Run: headless pygame with SDL's dummy video driver; simulated clock (each Clock.tick advances the game by its frame time, no real sleeping); random seed 0; keys injected as events and as key.get_pressed() state; mouse plan: one left click at the window centre at the start of phase 2, then a move to the lower-right quarter at the start of phase 3.
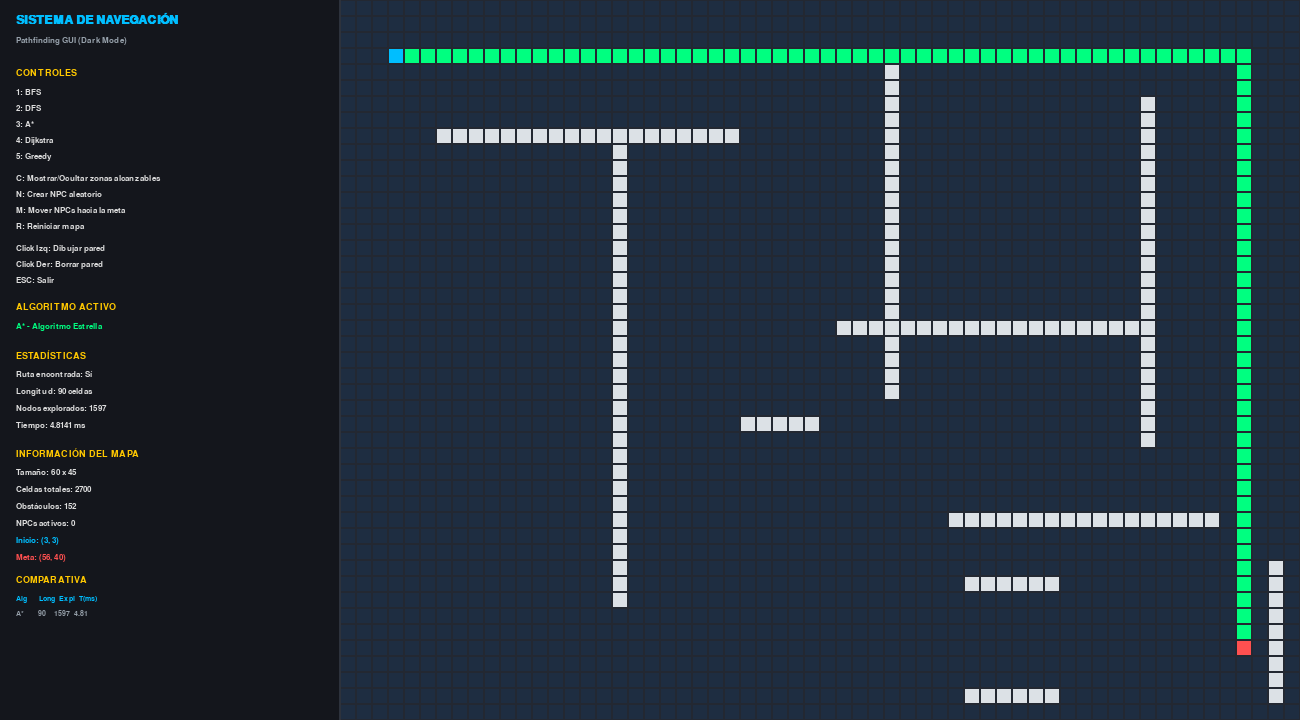
Frame 1 of 4 · flips 1–60 · no input
Frame 2 of 4 · flips 61–180 · clicked the window centre · tapped SPACE, RETURN · held RIGHT (→), D · screen unchanged from frame 1, image omitted
Frame 3 of 4 · flips 181–300 · moved the mouse to the lower-right quarter · held DOWN (↓), S · screen unchanged from frame 2, image omitted
Frame 4 of 4 · flips 301–420 · held LEFT (←), A, UP (↑), W · screen unchanged from frame 3, image omitted

The pygame program that drew these frames:

import pygame
import sys
import time
import random
import heapq
from collections import deque

# --- CONFIGURACIÓN DE PANTALLA Y MAPA ---
COLS, ROWS = 60, 45
CELL_SIZE = 16
GRID_WIDTH = COLS * CELL_SIZE            # 960 px
PANEL_WIDTH = 340                        # 340 px
SCREEN_WIDTH = GRID_WIDTH + PANEL_WIDTH  # 1300 px
SCREEN_HEIGHT = ROWS * CELL_SIZE         # 720 px

# --- PALETA DE COLORES (Dark Mode Neón) ---
COLOR_BG_PANEL = (20, 22, 28)       # Fondo del panel lateral
COLOR_GRID_BG = (10, 12, 15)        # Fondo del mapa (casi negro)
COLOR_GRID_LINE = (35, 40, 50)      # Líneas de la cuadrícula
COLOR_WALL = (220, 225, 230)        # Muros (blanco tiza)
COLOR_START = (0, 190, 255)         # Punto de inicio (cian)
COLOR_GOAL = (255, 80, 80)          # Meta (rojo coral)
COLOR_PATH = (0, 255, 128)          # Ruta óptima (verde neón)
COLOR_EXPLORED = (30, 45, 65)       # Región conexa navegable (azul noche)
COLOR_NPC = (255, 200, 0)           # Agentes NPC (amarillo dorado)
COLOR_SEPARATOR = (45, 50, 60)      # Línea divisoria entre panel y mapa

# Colores tipográficos
TEXT_TITLE = (0, 190, 255)
TEXT_SUB = (150, 160, 170)
TEXT_HEADER = (255, 200, 0)
TEXT_BODY = (220, 220, 220)
TEXT_HIGHLIGHT = (0, 255, 128)

# --- ALGORITMOS DE BÚSQUEDA Y GRAFOS ---

def get_neighbors(node, grid):
    r, c = node
    directions = [(0, 1), (0, -1), (1, 0), (-1, 0)]
    neighbors = []
    for dr, dc in directions:
        nr, nc = r + dr, c + dc
        if 0 <= nr < ROWS and 0 <= nc < COLS:
            if grid[nr][nc] == 0:
                neighbors.append((nr, nc))
    return neighbors

def heuristic(a, b):
    return abs(a[0] - b[0]) + abs(a[1] - b[1])

def reconstruct_path(came_from, current):
    path = []
    while current in came_from:
        path.append(current)
        current = came_from[current]
    path.reverse()
    return path

def run_bfs(start, goal, grid):
    queue = deque([start])
    came_from = {}
    visited = {start}
    explored_nodes = set()

    while queue:
        current = queue.popleft()
        explored_nodes.add(current)
        if current == goal:
            return reconstruct_path(came_from, current), explored_nodes
        for neighbor in get_neighbors(current, grid):
            if neighbor not in visited:
                visited.add(neighbor)
                came_from[neighbor] = current
                queue.append(neighbor)
    return [], explored_nodes

def run_dfs(start, goal, grid):
    stack = [start]
    came_from = {}
    visited = {start}
    explored_nodes = set()

    while stack:
        current = stack.pop()
        explored_nodes.add(current)
        if current == goal:
            return reconstruct_path(came_from, current), explored_nodes
        for neighbor in get_neighbors(current, grid):
            if neighbor not in visited:
                visited.add(neighbor)
                came_from[neighbor] = current
                stack.append(neighbor)
    return [], explored_nodes

def run_a_star(start, goal, grid):
    counter = 0
    open_heap = []
    heapq.heappush(open_heap, (0, counter, start))
    came_from = {}
    g_score = {start: 0}
    explored_nodes = set()

    while open_heap:
        _, _, current = heapq.heappop(open_heap)
        explored_nodes.add(current)
        if current == goal:
            return reconstruct_path(came_from, current), explored_nodes
        for neighbor in get_neighbors(current, grid):
            tentative_g = g_score[current] + 1
            if neighbor not in g_score or tentative_g < g_score[neighbor]:
                came_from[neighbor] = current
                g_score[neighbor] = tentative_g
                f_score = tentative_g + heuristic(neighbor, goal)
                counter += 1
                heapq.heappush(open_heap, (f_score, counter, neighbor))
    return [], explored_nodes

def run_dijkstra(start, goal, grid):
    counter = 0
    open_heap = []
    heapq.heappush(open_heap, (0, counter, start))
    came_from = {}
    dist = {start: 0}
    explored_nodes = set()

    while open_heap:
        d, _, current = heapq.heappop(open_heap)
        explored_nodes.add(current)
        if current == goal:
            return reconstruct_path(came_from, current), explored_nodes
        if d > dist.get(current, float('inf')):
            continue
        for neighbor in get_neighbors(current, grid):
            new_d = d + 1
            if neighbor not in dist or new_d < dist[neighbor]:
                dist[neighbor] = new_d
                came_from[neighbor] = current
                counter += 1
                heapq.heappush(open_heap, (new_d, counter, neighbor))
    return [], explored_nodes

def run_greedy(start, goal, grid):
    counter = 0
    open_heap = []
    heapq.heappush(open_heap, (heuristic(start, goal), counter, start))
    came_from = {}
    visited = {start}
    explored_nodes = set()

    while open_heap:
        _, _, current = heapq.heappop(open_heap)
        explored_nodes.add(current)
        if current == goal:
            return reconstruct_path(came_from, current), explored_nodes
        for neighbor in get_neighbors(current, grid):
            if neighbor not in visited:
                visited.add(neighbor)
                came_from[neighbor] = current
                counter += 1
                heapq.heappush(open_heap, (heuristic(neighbor, goal), counter, neighbor))
    return [], explored_nodes

def get_connected_component(start, grid):
    component = set()
    queue = deque([start])
    visited = {start}
    while queue:
        current = queue.popleft()
        component.add(current)
        for neighbor in get_neighbors(current, grid):
            if neighbor not in visited:
                visited.add(neighbor)
                queue.append(neighbor)
    return component

# --- CLASE PRINCIPAL ---

class PathfindingVisualizer:
    def __init__(self):
        pygame.init()
        pygame.display.set_caption("Sistema de Navegación para NPCs - Pathfinding")
        self.screen = pygame.display.set_mode((SCREEN_WIDTH, SCREEN_HEIGHT))
        self.clock = pygame.time.Clock()

        # Fuentes
        self.font_title = pygame.font.SysFont("Segoe UI", 18, bold=True)
        self.font_subtitle = pygame.font.SysFont("Segoe UI", 12)
        self.font_header = pygame.font.SysFont("Segoe UI", 14, bold=True)
        self.font_body = pygame.font.SysFont("Segoe UI", 12)
        self.font_mono = pygame.font.SysFont("Consolas", 11)

        self.grid = [[0 for _ in range(COLS)] for _ in range(ROWS)]
        self.start = (3, 3)
        self.goal = (40, 56)
        self.npcs = []

        self.algoritmo_id = 3
        self.nombres_algoritmos = {
            1: "BFS - Breadth First Search",
            2: "DFS - Depth First Search",
            3: "A* - Algoritmo Estrella",
            4: "Dijkstra - Caminos Mínimos",
            5: "Greedy - Búsqueda Voraz"
        }
        self.mostrar_componentes = True
        self.path = []
        self.explored = set()
        self.tiempo_ms = 0.0
        self.historial = []

        self.generar_muros_defecto()
        self.ejecutar_algoritmo()

    def generar_muros_defecto(self):
        for c in range(6, 25): self.grid[8][c] = 1
        for r in range(8, 38): self.grid[r][17] = 1
        for r in range(4, 25): self.grid[r][34] = 1
        for c in range(31, 51): self.grid[20][c] = 1
        for r in range(6, 28): self.grid[r][50] = 1
        for c in range(25, 30): self.grid[26][c] = 1
        for c in range(38, 55): self.grid[32][c] = 1
        for c in range(39, 45): self.grid[36][c] = 1
        for r in range(35, 44): self.grid[r][58] = 1
        for c in range(39, 45): self.grid[43][c] = 1

    def ejecutar_algoritmo(self):
        t0 = time.perf_counter()
        if self.algoritmo_id == 1:
            self.path, self.explored = run_bfs(self.start, self.goal, self.grid)
        elif self.algoritmo_id == 2:
            self.path, self.explored = run_dfs(self.start, self.goal, self.grid)
        elif self.algoritmo_id == 3:
            self.path, self.explored = run_a_star(self.start, self.goal, self.grid)
        elif self.algoritmo_id == 4:
            self.path, self.explored = run_dijkstra(self.start, self.goal, self.grid)
        elif self.algoritmo_id == 5:
            self.path, self.explored = run_greedy(self.start, self.goal, self.grid)

        self.tiempo_ms = (time.perf_counter() - t0) * 1000.0

        nombres_cortos = ["BFS", "DFS", "A*", "Dijkstra", "Greedy"]
        nombre = nombres_cortos[self.algoritmo_id - 1]
        self.historial.append({
            "alg": nombre,
            "path_len": len(self.path),
            "expl": len(self.explored),
            "time": self.tiempo_ms
        })
        if len(self.historial) > 4:
            self.historial.pop(0)

    def dibujar_grid(self):
        componente = set()
        if self.mostrar_componentes:
            componente = get_connected_component(self.start, self.grid)

        for r in range(ROWS):
            for c in range(COLS):
                rect = pygame.Rect(PANEL_WIDTH + c * CELL_SIZE, r * CELL_SIZE, CELL_SIZE, CELL_SIZE)

                if self.grid[r][c] == 1:
                    color = COLOR_WALL
                elif (r, c) == self.start:
                    color = COLOR_START
                elif (r, c) == self.goal:
                    color = COLOR_GOAL
                elif (r, c) in self.path:
                    color = COLOR_PATH
                elif self.mostrar_componentes and (r, c) in componente:
                    color = COLOR_EXPLORED
                else:
                    color = COLOR_GRID_BG

                pygame.draw.rect(self.screen, color, rect)
                pygame.draw.rect(self.screen, COLOR_GRID_LINE, rect, 1)

        for npc in self.npcs:
            nr, nc = npc
            center = (PANEL_WIDTH + nc * CELL_SIZE + CELL_SIZE // 2, nr * CELL_SIZE + CELL_SIZE // 2)
            pygame.draw.circle(self.screen, COLOR_NPC, center, CELL_SIZE // 2 - 2)

    def dibujar_panel(self):
        panel_rect = pygame.Rect(0, 0, PANEL_WIDTH, SCREEN_HEIGHT)
        pygame.draw.rect(self.screen, COLOR_BG_PANEL, panel_rect)
        pygame.draw.line(self.screen, COLOR_SEPARATOR, (PANEL_WIDTH - 1, 0), (PANEL_WIDTH - 1, SCREEN_HEIGHT), 2)

        x = 16
        y = 12

        lbl_title = self.font_title.render("SISTEMA DE NAVEGACIÓN", True, TEXT_TITLE)
        self.screen.blit(lbl_title, (x, y))
        y += 24

        lbl_sub = self.font_subtitle.render("Pathfinding GUI (Dark Mode)", True, TEXT_SUB)
        self.screen.blit(lbl_sub, (x, y))
        y += 32

        # CONTROLES
        lbl_ctrl = self.font_header.render("CONTROLES", True, TEXT_HEADER)
        self.screen.blit(lbl_ctrl, (x, y))
        y += 20

        controles = [
            "1: BFS", "2: DFS", "3: A*", "4: Dijkstra", "5: Greedy", "",
            "C: Mostrar/Ocultar zonas alcanzables",
            "N: Crear NPC aleatorio",
            "M: Mover NPCs hacia la meta",
            "R: Reiniciar mapa", "",
            "Click Izq: Dibujar pared",
            "Click Der: Borrar pared",
            "ESC: Salir"
        ]
        for c in controles:
            if c == "":
                y += 6
                continue
            lbl = self.font_body.render(c, True, TEXT_BODY)
            self.screen.blit(lbl, (x, y))
            y += 16
        y += 10

        # ALGORITMO ACTIVO
        lbl_act = self.font_header.render("ALGORITMO ACTIVO", True, TEXT_HEADER)
        self.screen.blit(lbl_act, (x, y))
        y += 20

        nombre_activo = self.nombres_algoritmos.get(self.algoritmo_id, "")
        lbl_nom = self.font_body.render(nombre_activo, True, TEXT_HIGHLIGHT)
        self.screen.blit(lbl_nom, (x, y))
        y += 28

        # ESTADÍSTICAS
        lbl_est = self.font_header.render("ESTADÍSTICAS", True, TEXT_HEADER)
        self.screen.blit(lbl_est, (x, y))
        y += 20

        stats = [
            f"Ruta encontrada: {'Sí' if len(self.path) > 0 else 'No'}",
            f"Longitud: {len(self.path)} celdas",
            f"Nodos explorados: {len(self.explored)}",
            f"Tiempo: {self.tiempo_ms:.4f} ms"
        ]
        for s in stats:
            lbl = self.font_body.render(s, True, TEXT_BODY)
            self.screen.blit(lbl, (x, y))
            y += 17
        y += 10

        # INFORMACIÓN DEL MAPA
        lbl_info = self.font_header.render("INFORMACIÓN DEL MAPA", True, TEXT_HEADER)
        self.screen.blit(lbl_info, (x, y))
        y += 20

        total_celdas = ROWS * COLS
        obstaculos = sum(row.count(1) for row in self.grid)
        map_info = [
            f"Tamaño: {COLS} x {ROWS}",
            f"Celdas totales: {total_celdas}",
            f"Obstáculos: {obstaculos}",
            f"NPCs activos: {len(self.npcs)}"
        ]
        for mi in map_info:
            lbl = self.font_body.render(mi, True, TEXT_BODY)
            self.screen.blit(lbl, (x, y))
            y += 17

        lbl_ini = self.font_body.render(f"Inicio: ({self.start[1]}, {self.start[0]})", True, COLOR_START)
        self.screen.blit(lbl_ini, (x, y))
        y += 17

        lbl_fin = self.font_body.render(f"Meta: ({self.goal[1]}, {self.goal[0]})", True, COLOR_GOAL)
        self.screen.blit(lbl_fin, (x, y))
        y += 22

        # COMPARATIVA
        lbl_comp = self.font_header.render("COMPARATIVA", True, TEXT_HEADER)
        self.screen.blit(lbl_comp, (x, y))
        y += 20

        if self.historial:
            header = f"{'Alg':<9}{'Long':<6}{'Expl':<6}{'T(ms)':<6}"
            lbl_head = self.font_mono.render(header, True, TEXT_TITLE)
            self.screen.blit(lbl_head, (x, y))
            y += 15
            for h in self.historial[-3:]:
                line = f"{h['alg']:<9}{h['path_len']:<6}{h['expl']:<6}{h['time']:<6.2f}"
                lbl_line = self.font_mono.render(line, True, TEXT_SUB)
                self.screen.blit(lbl_line, (x, y))
                y += 14

    def spawn_npc(self):
        componente = list(get_connected_component(self.start, self.grid))
        if componente:
            nueva_pos = random.choice(componente)
            if nueva_pos != self.start and nueva_pos != self.goal:
                self.npcs.append(nueva_pos)

    def mover_npcs(self):
        nuevas_posiciones = []
        for npc in self.npcs:
            if npc == self.goal:
                nuevas_posiciones.append(npc)
                continue
            camino, _ = run_a_star(npc, self.goal, self.grid)
            if camino and len(camino) > 0:
                nuevas_posiciones.append(camino[0])
            else:
                nuevas_posiciones.append(npc)
        self.npcs = nuevas_posiciones

    def run(self):
        running = True
        drawing = False
        erasing = False

        while running:
            self.clock.tick(60)

            for event in pygame.event.get():
                if event.type == pygame.QUIT:
                    running = False

                elif event.type == pygame.KEYDOWN:
                    if event.key == pygame.K_ESCAPE:
                        running = False
                    elif event.key == pygame.K_1:
                        self.algoritmo_id = 1
                        self.ejecutar_algoritmo()
                    elif event.key == pygame.K_2:
                        self.algoritmo_id = 2
                        self.ejecutar_algoritmo()
                    elif event.key == pygame.K_3:
                        self.algoritmo_id = 3
                        self.ejecutar_algoritmo()
                    elif event.key == pygame.K_4:
                        self.algoritmo_id = 4
                        self.ejecutar_algoritmo()
                    elif event.key == pygame.K_5:
                        self.algoritmo_id = 5
                        self.ejecutar_algoritmo()
                    elif event.key == pygame.K_c:
                        self.mostrar_componentes = not self.mostrar_componentes
                        self.ejecutar_algoritmo()
                    elif event.key == pygame.K_n:
                        self.spawn_npc()
                    elif event.key == pygame.K_m:
                        self.mover_npcs()
                    elif event.key == pygame.K_r:
                        self.grid = [[0 for _ in range(COLS)] for _ in range(ROWS)]
                        self.npcs.clear()
                        self.ejecutar_algoritmo()

                elif event.type == pygame.MOUSEBUTTONDOWN:
                    if event.pos[0] > PANEL_WIDTH:
                        if event.button == 1:
                            drawing = True
                        elif event.button == 3:
                            erasing = True

                elif event.type == pygame.MOUSEBUTTONUP:
                    if event.button == 1:
                        drawing = False
                    elif event.button == 3:
                        erasing = False

            if drawing or erasing:
                mx, my = pygame.mouse.get_pos()
                if mx > PANEL_WIDTH:
                    c = (mx - PANEL_WIDTH) // CELL_SIZE
                    r = my // CELL_SIZE
                    if 0 <= r < ROWS and 0 <= c < COLS:
                        if (r, c) != self.start and (r, c) != self.goal:
                            nuevo_valor = 1 if drawing else 0
                            if self.grid[r][c] != nuevo_valor:
                                self.grid[r][c] = nuevo_valor
                                self.ejecutar_algoritmo()

            self.screen.fill(COLOR_BG_PANEL)
            self.dibujar_grid()
            self.dibujar_panel()
            pygame.display.flip()

        pygame.quit()
        sys.exit()

if __name__ == "__main__":
    app = PathfindingVisualizer()
    app.run()
